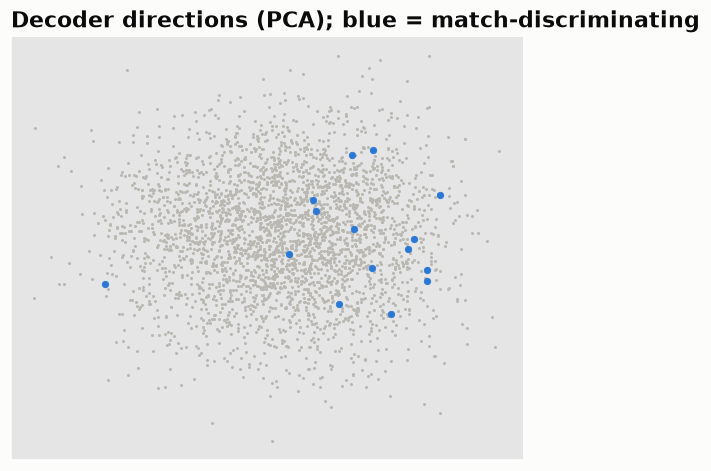

The table this chart was drawn from, first rows:
latent, x, y
0, -0.1881, -0.05263
1, -0.2325, 0.05882
2, 0.1465, 0.0918
3, 0.09539, 0.09772
4, -0.01345, -0.03318
5, -0.02913, 0.1902
6, -0.1462, -0.07015
7, -0.164, -0.09994
8, 0.05858, 0.1398
9, -0.02531, 0.05658
10, 0.03608, -0.07141
11, 0.01789, -0.05796
12, -0.0315, 0.1347
13, 0.05539, -0.1142
14, 0.0568, 0.01553
15, -0.1841, 0.01328
16, -0.1473, 0.04963
17, 0.05822, 0.009244
18, 0.02964, 0.02164
19, 0.03237, 0.1199
20, -0.02426, 0.01348
21, -0.0978, -0.03012
22, 0.1994, -0.08698
23, 0.1095, 0.1321
24, -0.006531, 0.08843
25, -0.1755, 0.04123
26, 0.05312, -0.1736
27, 0.126, -0.002254
28, 0.0786, -0.005293
29, 0.08738, 0.003833
30, 0.1193, -0.06039
31, -0.065, 0.06142
32, -0.0624, 0.1458
33, -0.01917, -0.01355
34, -0.009966, -0.04045
35, 0.03203, 0.0007024
36, 0.09039, -0.04031
37, -0.07865, 0.03105
38, -0.1375, 0.006322
39, 0.2474, -0.04829
40, 0.1232, 0.06885
41, 0.08693, -0.04868
42, 0.03212, -0.0004876
43, -0.008077, 0.09347
44, -0.07522, -0.07005
45, -0.1448, 0.002672
46, 0.1009, 0.05495
47, -0.05316, -0.04272
48, -0.04283, 0.0513
49, 0.07921, 0.05112
50, 0.1052, 0.01358
51, -0.103, -0.1079
52, 0.1053, -0.02116
53, -0.06441, -0.01276
54, 0.04503, 0.09411
55, -0.007115, -0.1155
56, -0.0603, 0.05509
57, 0.09398, 0.01685
58, 0.238, 0.01822
59, -0.04836, -0.158
... 3,012 more rows
